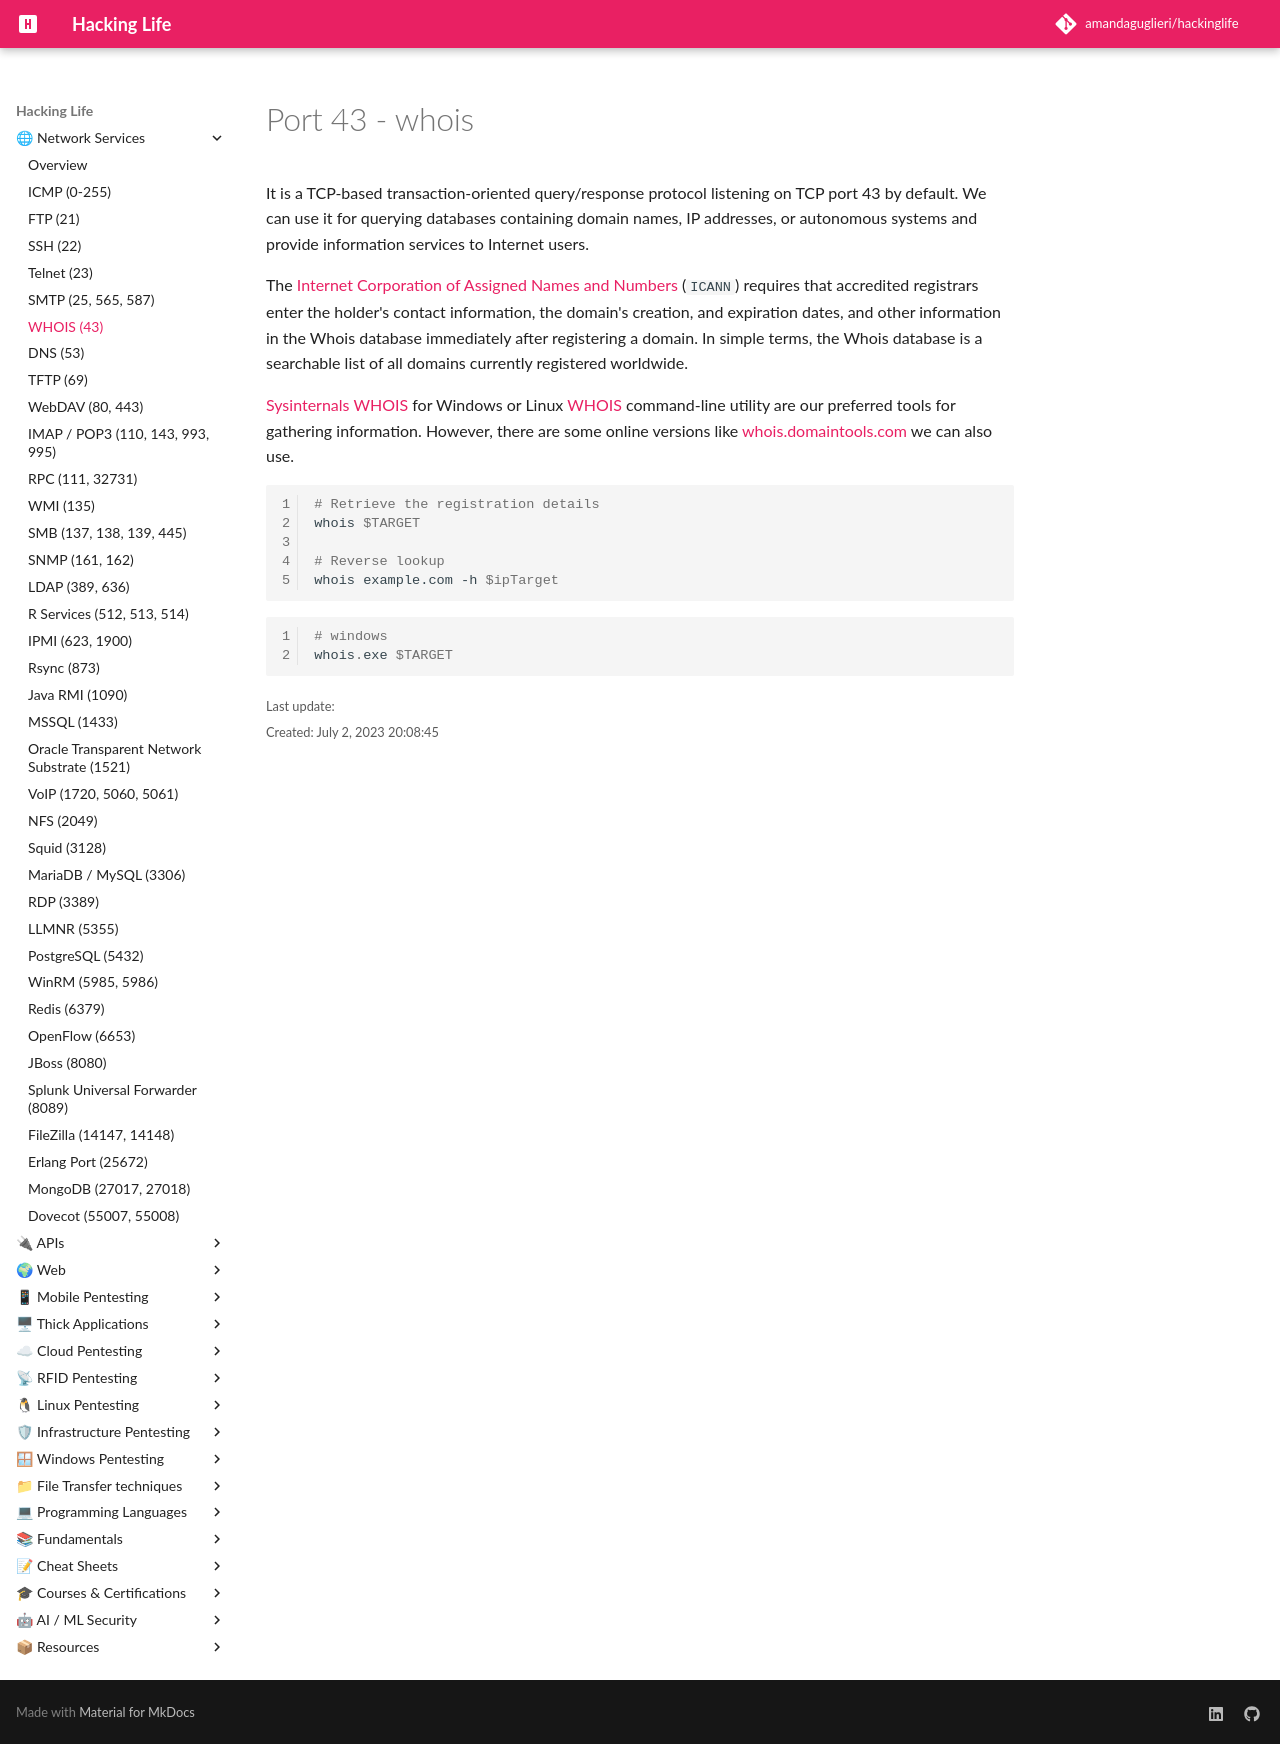

repository: amandaguglieri/hackinglife · page: 43-whois/index.html · generator: mkdocs

---
title: Port 43 - whois
author: amandaguglieri
draft: false
TableOfContents: true
tags:
  - port 111
  - rpc
  - NFS
  - Network File System
---

# Port 43 - whois

It is a TCP-based transaction-oriented query/response protocol listening on TCP port 43 by default. We can use it for querying databases containing domain names, IP addresses, or autonomous systems and provide information services to Internet users.

The [Internet Corporation of Assigned Names and Numbers](https://www.icann.org/get-started) (`ICANN`) requires that accredited registrars enter the holder's contact information, the domain's creation, and expiration dates, and other information in the Whois database immediately after registering a domain. In simple terms, the Whois database is a searchable list of all domains currently registered worldwide.

[Sysinternals WHOIS](https://docs.microsoft.com/en-gb/sysinternals/downloads/whois) for Windows or Linux [WHOIS](https://linux.die.net/man/1/whois) command-line utility are our preferred tools for gathering information. However, there are some online versions like [whois.domaintools.com](https://whois.domaintools.com) we can also use.

```bash
# Retrieve the registration details
whois $TARGET

# Reverse lookup
whois example.com -h $ipTarget
```

```powershell
# windows
whois.exe $TARGET
```
